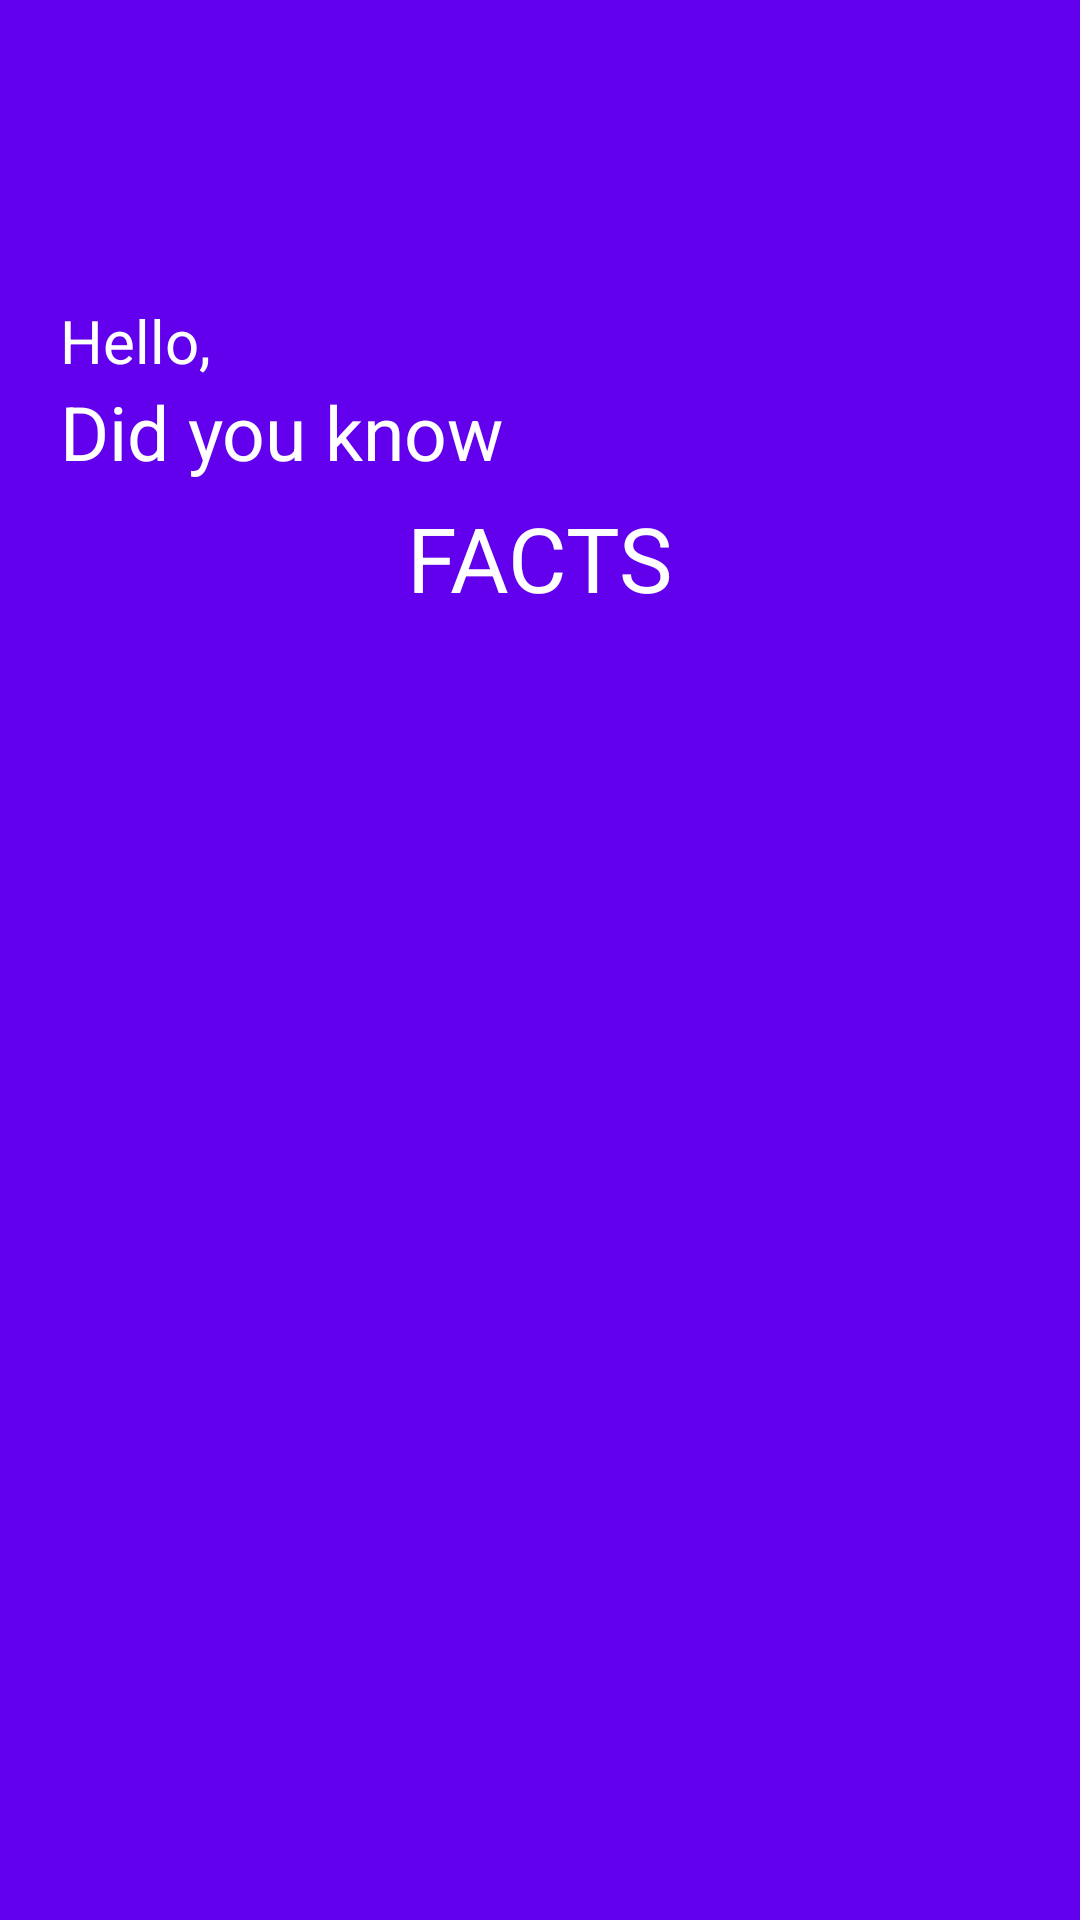

Reconstruct the res/layout file that produces this screen, plus the resources it refers to.
<!-- AndroidManifest.xml: application theme AppTheme -->
<!-- res/layout/activity_main.xml -->
<?xml version="1.0" encoding="utf-8"?>
<RelativeLayout xmlns:android="http://schemas.android.com/apk/res/android"
    xmlns:app="http://schemas.android.com/apk/res-auto"
    xmlns:tools="http://schemas.android.com/tools"
    android:layout_width="match_parent"
    android:layout_height="match_parent"
    android:animateLayoutChanges="true"
    android:id="@+id/relativeLayout"
    android:background="@color/colorPrimary"
    tools:context="com.example.kevinyou.facts.MainActivity">

    <TextView
        android:id="@+id/hello"
        android:layout_width="wrap_content"
        android:layout_height="wrap_content"
        android:layout_marginTop="100dp"
        android:text="Hello, "
        android:layout_marginLeft="20dp"
        android:textColor="@color/white"
        android:textSize="20sp"/>

    <TextView
        android:textColor="@color/white"
        android:layout_width="wrap_content"
        android:layout_height="wrap_content"
        android:layout_below="@+id/hello"
        android:layout_marginLeft="20dp"
        android:text="Did you know"
        android:textSize="25sp"
        android:id="@+id/duk"/>

    <TextView
        android:layout_width="wrap_content"
        android:layout_height="wrap_content"
        android:text="FACTS"
        android:textColor="@color/white"
        android:layout_below="@+id/duk"
        android:id="@+id/facts"
        android:textSize="30sp"
        android:layout_centerHorizontal="true"
        android:layout_marginTop="5dp"
        android:layout_marginLeft="20dp"
        android:layout_marginRight="20dp"/>

    <RelativeLayout
        android:layout_width="match_parent"
        android:layout_height="wrap_content"
        android:layout_alignParentStart="true"
        android:layout_below="@+id/facts"
        android:id="@+id/toolbar"
        android:layout_marginBottom="40dp"
        android:orientation="horizontal">

        <ImageView
            android:layout_width="35dp"
            android:layout_height="45dp"
            android:layout_centerHorizontal="true"
            android:clickable="true"
            android:focusable="true"
            android:layout_alignParentBottom="true"
            android:id="@+id/share"
            android:src="@drawable/share_white_48x48" />

    </RelativeLayout>
</RelativeLayout>
<!-- resources referenced by this layout -->
<resources>
  <style name="AppTheme" parent="Theme.AppCompat.Light.DarkActionBar">
          
          <item name="colorPrimary">@color/colorPrimary</item>
          <item name="colorPrimaryDark">@color/colorPrimaryDark</item>
          <item name="android:windowTranslucentStatus">true</item>
          <item name="colorAccent">@color/colorAccent</item>
      </style>
  <!-- not gathered from this repository: default colours our renderer supplied (Android Studio template values) -->
  <color name="white">#FFFFFFFF</color>
  <color name="colorPrimary">#FF6200EE</color>
  <color name="colorPrimaryDark">#FF3700B3</color>
  <color name="colorAccent">#FF03DAC5</color>
</resources>
